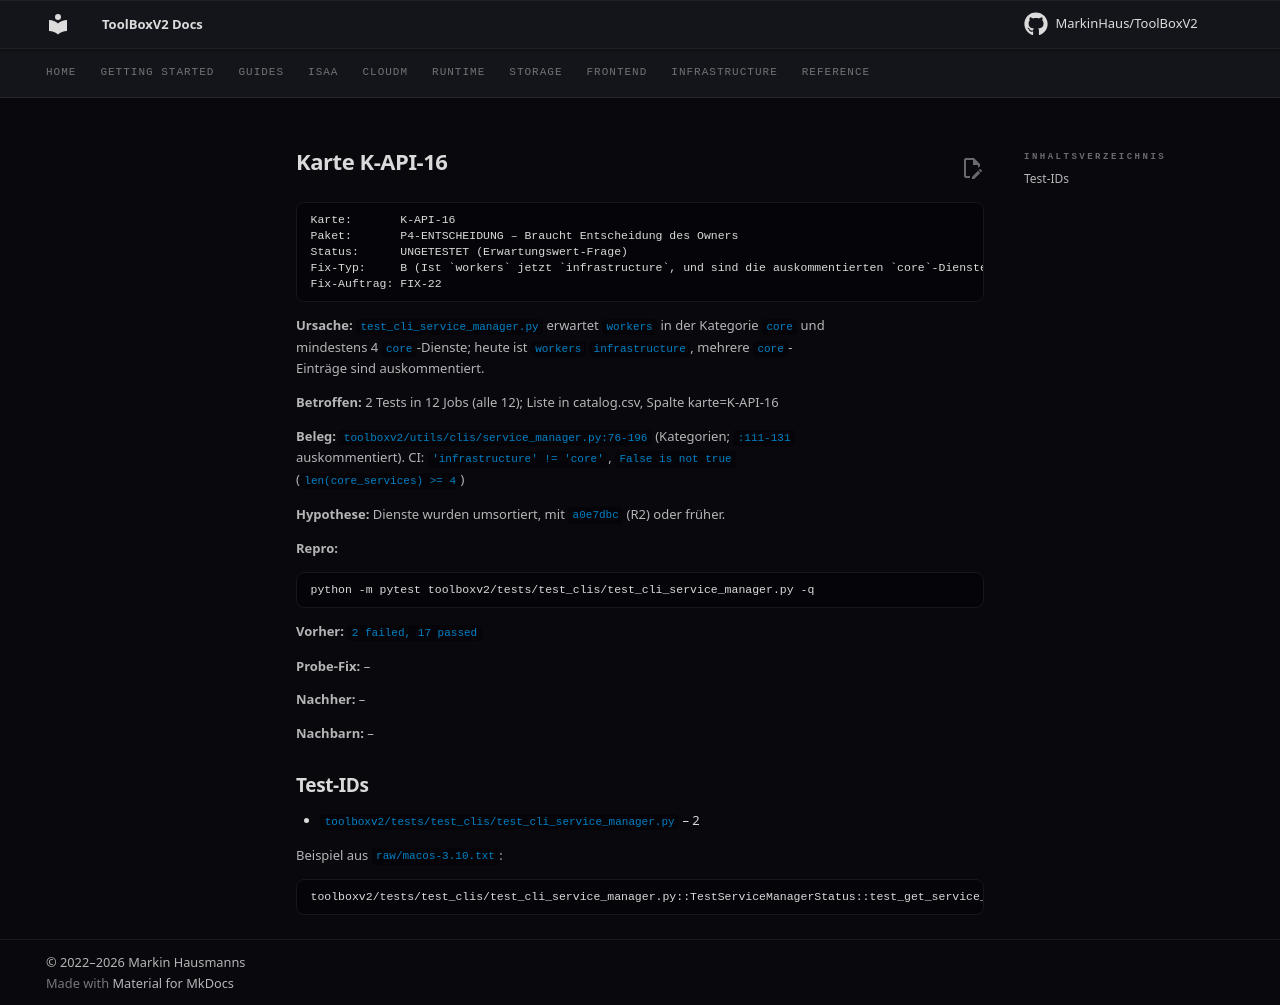

repository: MarkinHaus/ToolBoxV2 · page: devdocs/ci_analysis/cards/K-API-16/index.html · generator: mkdocs

# Karte K-API-16

```
Karte:       K-API-16
Paket:       P4-ENTSCHEIDUNG – Braucht Entscheidung des Owners
Status:      UNGETESTET (Erwartungswert-Frage)
Fix-Typ:     B (Ist `workers` jetzt `infrastructure`, und sind die auskommentierten `core`-Dienste endgültig weg?)
Fix-Auftrag: FIX-22
```

**Ursache:** `test_cli_service_manager.py` erwartet `workers` in der Kategorie `core` und mindestens 4 `core`-Dienste; heute ist `workers` `infrastructure`, mehrere `core`-Einträge sind auskommentiert.

**Betroffen:** 2 Tests in 12 Jobs (alle 12); Liste in catalog.csv, Spalte karte=K-API-16

**Beleg:** `toolboxv2/utils/clis/service_manager.py:76-196` (Kategorien; `:111-131` auskommentiert). CI: `'infrastructure' != 'core'`, `False is not true` (`len(core_services) >= 4`)

**Hypothese:** Dienste wurden umsortiert, mit `a0e7dbc` (R2) oder früher.

**Repro:**

```
python -m pytest toolboxv2/tests/test_clis/test_cli_service_manager.py -q
```

**Vorher:** `2 failed, 17 passed`

**Probe-Fix:** –

**Nachher:** –

**Nachbarn:** –

## Test-IDs

- `toolboxv2/tests/test_clis/test_cli_service_manager.py` – 2

Beispiel aus `raw/macos-3.10.txt`:

```
toolboxv2/tests/test_clis/test_cli_service_manager.py::TestServiceManagerStatus::test_get_service_info | FAILED | AssertionError | 'infrastructure' != 'core'
```
